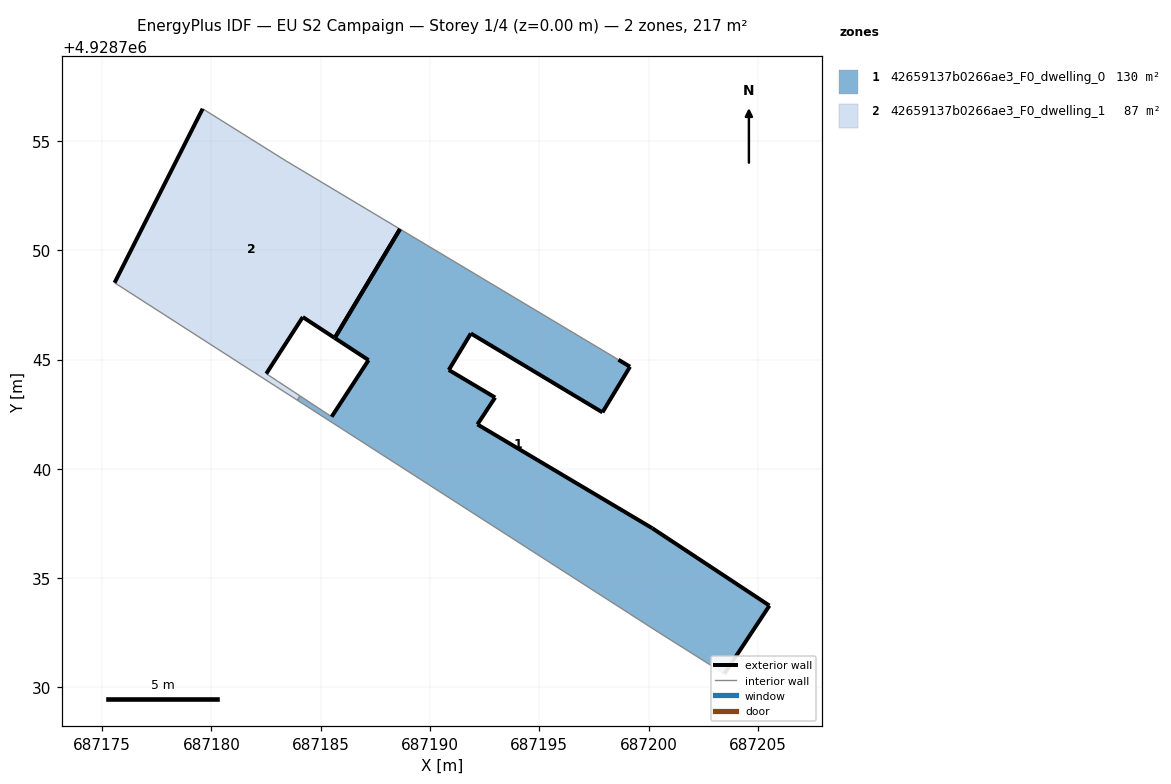
=== STOREY PLAN SPEC (per zone: floor XY polygon, exterior-wall plan segments, windows/doors) ===
zone 1: 42659137b0266ae3_F0_dwelling_0  (130.1 m²)
  floor: (687203.47, 4928730.62) (687205.53, 4928733.74) (687200.17, 4928737.28) (687192.17, 4928742.03) (687192.98, 4928743.26) (687190.86, 4928744.52) (687191.87, 4928746.19) (687197.89, 4928742.58) (687199.15, 4928744.67) (687198.62, 4928744.99) (687188.63, 4928750.97) (687185.65, 4928745.99) (687187.19, 4928744.97) (687185.50, 4928742.38) (687184.06, 4928743.33) (687183.94, 4928743.14) (687200.47, 4928732.51)
  exterior wall: (687197.89, 4928742.58) – (687191.87, 4928746.19)  [7.0 m]
  exterior wall: (687191.87, 4928746.19) – (687190.86, 4928744.52)  [2.0 m]
  exterior wall: (687190.86, 4928744.52) – (687192.98, 4928743.26)  [2.5 m]
  exterior wall: (687192.98, 4928743.26) – (687192.17, 4928742.03)  [1.5 m]
  exterior wall: (687192.17, 4928742.03) – (687200.17, 4928737.28)  [9.3 m]
  exterior wall: (687200.17, 4928737.28) – (687205.53, 4928733.74)  [6.4 m]
  exterior wall: (687205.53, 4928733.74) – (687203.47, 4928730.62)  [3.7 m]
  exterior wall: (687185.50, 4928742.38) – (687187.19, 4928744.97)  [3.1 m]
  exterior wall: (687187.19, 4928744.97) – (687185.65, 4928745.99)  [1.8 m]
  exterior wall: (687198.62, 4928744.99) – (687199.15, 4928744.67)  [0.6 m]
  exterior wall: (687199.15, 4928744.67) – (687197.89, 4928742.58)  [2.4 m]
  exterior wall: (687185.65, 4928745.99) – (687188.63, 4928750.97)  [5.8 m]
  interior walls: 5
zone 2: 42659137b0266ae3_F0_dwelling_1  (86.6 m²)
  floor: (687185.65, 4928745.99) (687188.63, 4928750.97) (687183.42, 4928754.08) (687179.60, 4928756.47) (687175.57, 4928748.51) (687183.94, 4928743.14) (687184.06, 4928743.33) (687182.51, 4928744.35) (687184.18, 4928746.94)
  exterior wall: (687185.65, 4928745.99) – (687184.18, 4928746.94)  [1.7 m]
  exterior wall: (687184.18, 4928746.94) – (687182.51, 4928744.35)  [3.1 m]
  exterior wall: (687175.57, 4928748.51) – (687179.60, 4928756.47)  [8.9 m]
  exterior wall: (687188.63, 4928750.97) – (687185.65, 4928745.99)  [5.8 m]
  interior walls: 5

=== DERIVED (storey summary) ===
Building: EU S2 Campaign
Storey: 1 of 4  (floor level z = 0.00 m)
Storey gross floor area: 216.7 m²
Zones on this storey: 2
  - 42659137b0266ae3_F0_dwelling_0: floor 130.1 m²; exterior wall 46.2 m (138.6 m²); WWR 0.0%
  - 42659137b0266ae3_F0_dwelling_1: floor 86.6 m²; exterior wall 19.6 m (58.7 m²); WWR 0.0%
Zone adjacency (shared interzone walls):
  - 42659137b0266ae3_F0_dwelling_0 ↔ 42659137b0266ae3_F0_dwelling_1